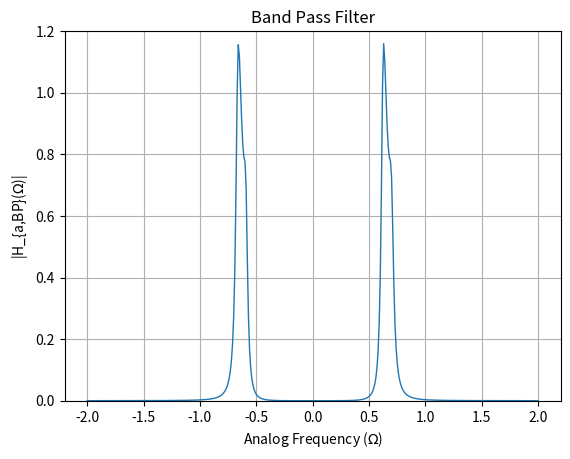

This figure's Python source: (Note: this script raises an exception after producing the figure.)
import numpy as np
import matplotlib.pyplot as plt

# Given parameters
s1 = -0.3421 - 0.4276j
s2 = -0.6841 + 0.0000j
s3 = -0.3421 + 1.0322j

epsilon = 0.3
Omega_Lp = 1

# Define denominator polynomial
den = np.poly([s1, s2, s3])

# Define frequency range
w = np.arange(-2, 2.01, 0.01)

G_LP = 0.4166
num = G_LP

Omega_p1 = 0.5913
Omega_p2 = 0.702

Omega_s1 = 0.5662
Omega_s2 = 0.7361

# Define parameters for transformation
B = 0.1107
Omega0 = 0.644

# Perform transformation to get s_L
s_L = (1j * w)**2 + Omega0**2
s_L = s_L / (B * (1j * w))

# Band pass gain
G_bp = 1.0370

# Substitute s = jw into H(s)
H = G_bp * (num / np.polyval(den, s_L))

# Plot magnitude response for H(s)
plt.figure()
plt.plot(w, abs(H), linewidth=1)
plt.title('Band Pass Filter')
plt.xlabel('Analog Frequency ($\Omega$)')
plt.ylabel('|H_{a,BP}($\Omega$)|')
plt.grid(True)
plt.ylim(0, 1.2)
plt.savefig("../figs/5.png")
